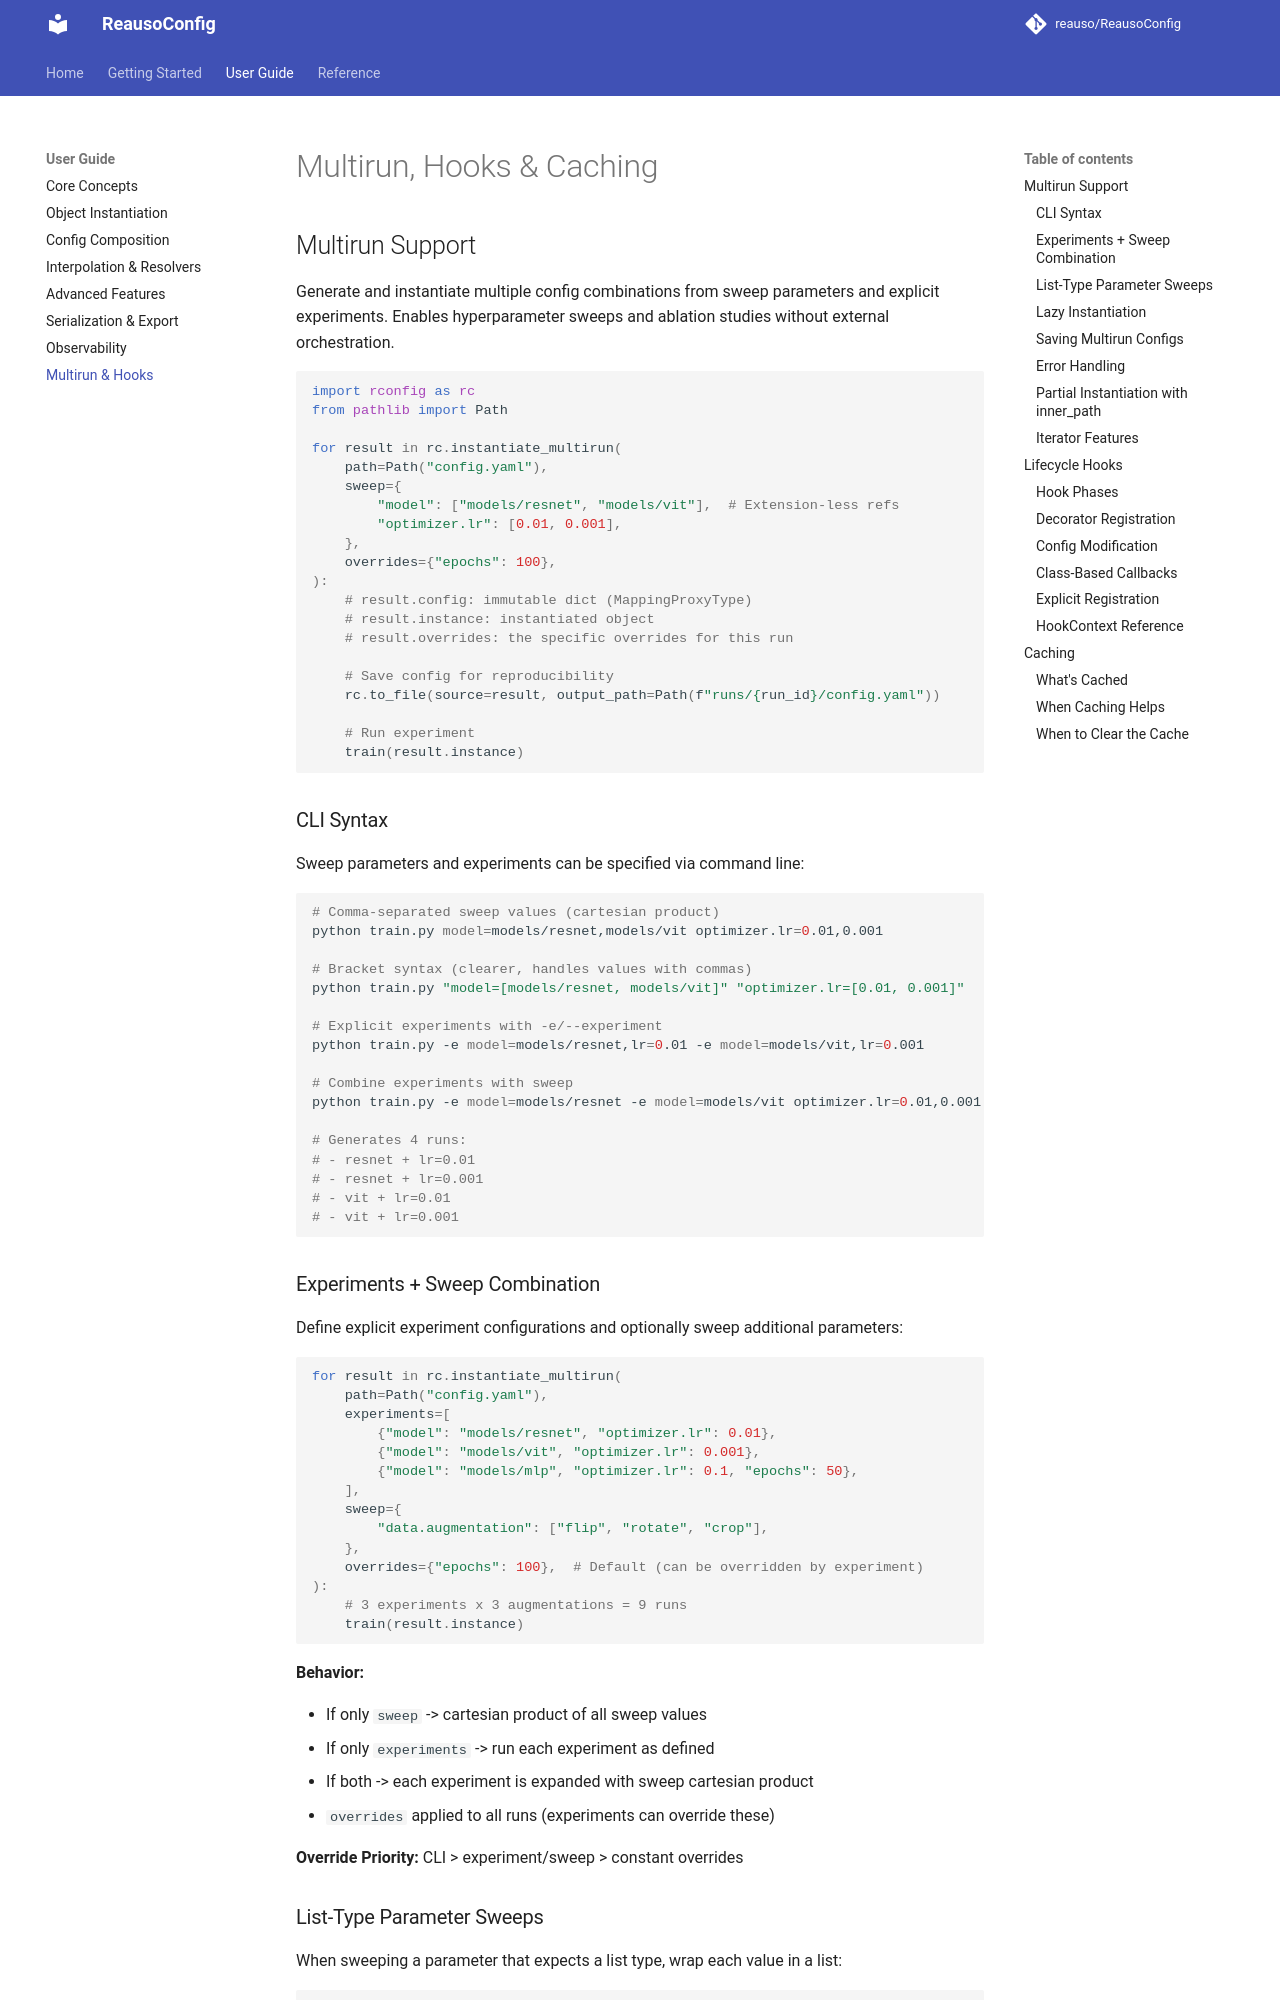

repository: reauso/ReausoConfig · page: multirun-and-hooks/index.html · generator: mkdocs

# Multirun, Hooks & Caching

## Multirun Support

Generate and instantiate multiple config combinations from sweep parameters and explicit experiments. Enables hyperparameter sweeps and ablation studies without external orchestration.

```python
import rconfig as rc
from pathlib import Path

for result in rc.instantiate_multirun(
    path=Path("config.yaml"),
    sweep={
        "model": ["models/resnet", "models/vit"],  # Extension-less refs
        "optimizer.lr": [0.01, 0.001],
    },
    overrides={"epochs": 100},
):
    # result.config: immutable dict (MappingProxyType)
    # result.instance: instantiated object
    # result.overrides: the specific overrides for this run

    # Save config for reproducibility
    rc.to_file(source=result, output_path=Path(f"runs/{run_id}/config.yaml"))

    # Run experiment
    train(result.instance)
```

### CLI Syntax

Sweep parameters and experiments can be specified via command line:

```bash
# Comma-separated sweep values (cartesian product)
python train.py model=models/resnet,models/vit optimizer.lr=0.01,0.001

# Bracket syntax (clearer, handles values with commas)
python train.py "model=[models/resnet, models/vit]" "optimizer.lr=[0.01, 0.001]"

# Explicit experiments with -e/--experiment
python train.py -e model=models/resnet,lr=0.01 -e model=models/vit,lr=0.001

# Combine experiments with sweep
python train.py -e model=models/resnet -e model=models/vit optimizer.lr=0.01,0.001

# Generates 4 runs:
# - resnet + lr=0.01
# - resnet + lr=0.001
# - vit + lr=0.01
# - vit + lr=0.001
```

### Experiments + Sweep Combination

Define explicit experiment configurations and optionally sweep additional parameters:

```python
for result in rc.instantiate_multirun(
    path=Path("config.yaml"),
    experiments=[
        {"model": "models/resnet", "optimizer.lr": 0.01},
        {"model": "models/vit", "optimizer.lr": 0.001},
        {"model": "models/mlp", "optimizer.lr": 0.1, "epochs": 50},
    ],
    sweep={
        "data.augmentation": ["flip", "rotate", "crop"],
    },
    overrides={"epochs": 100},  # Default (can be overridden by experiment)
):
    # 3 experiments x 3 augmentations = 9 runs
    train(result.instance)
```

**Behavior:**

- If only `sweep` -> cartesian product of all sweep values
- If only `experiments` -> run each experiment as defined
- If both -> each experiment is expanded with sweep cartesian product
- `overrides` applied to all runs (experiments can override these)

**Override Priority:** CLI > experiment/sweep > constant overrides
